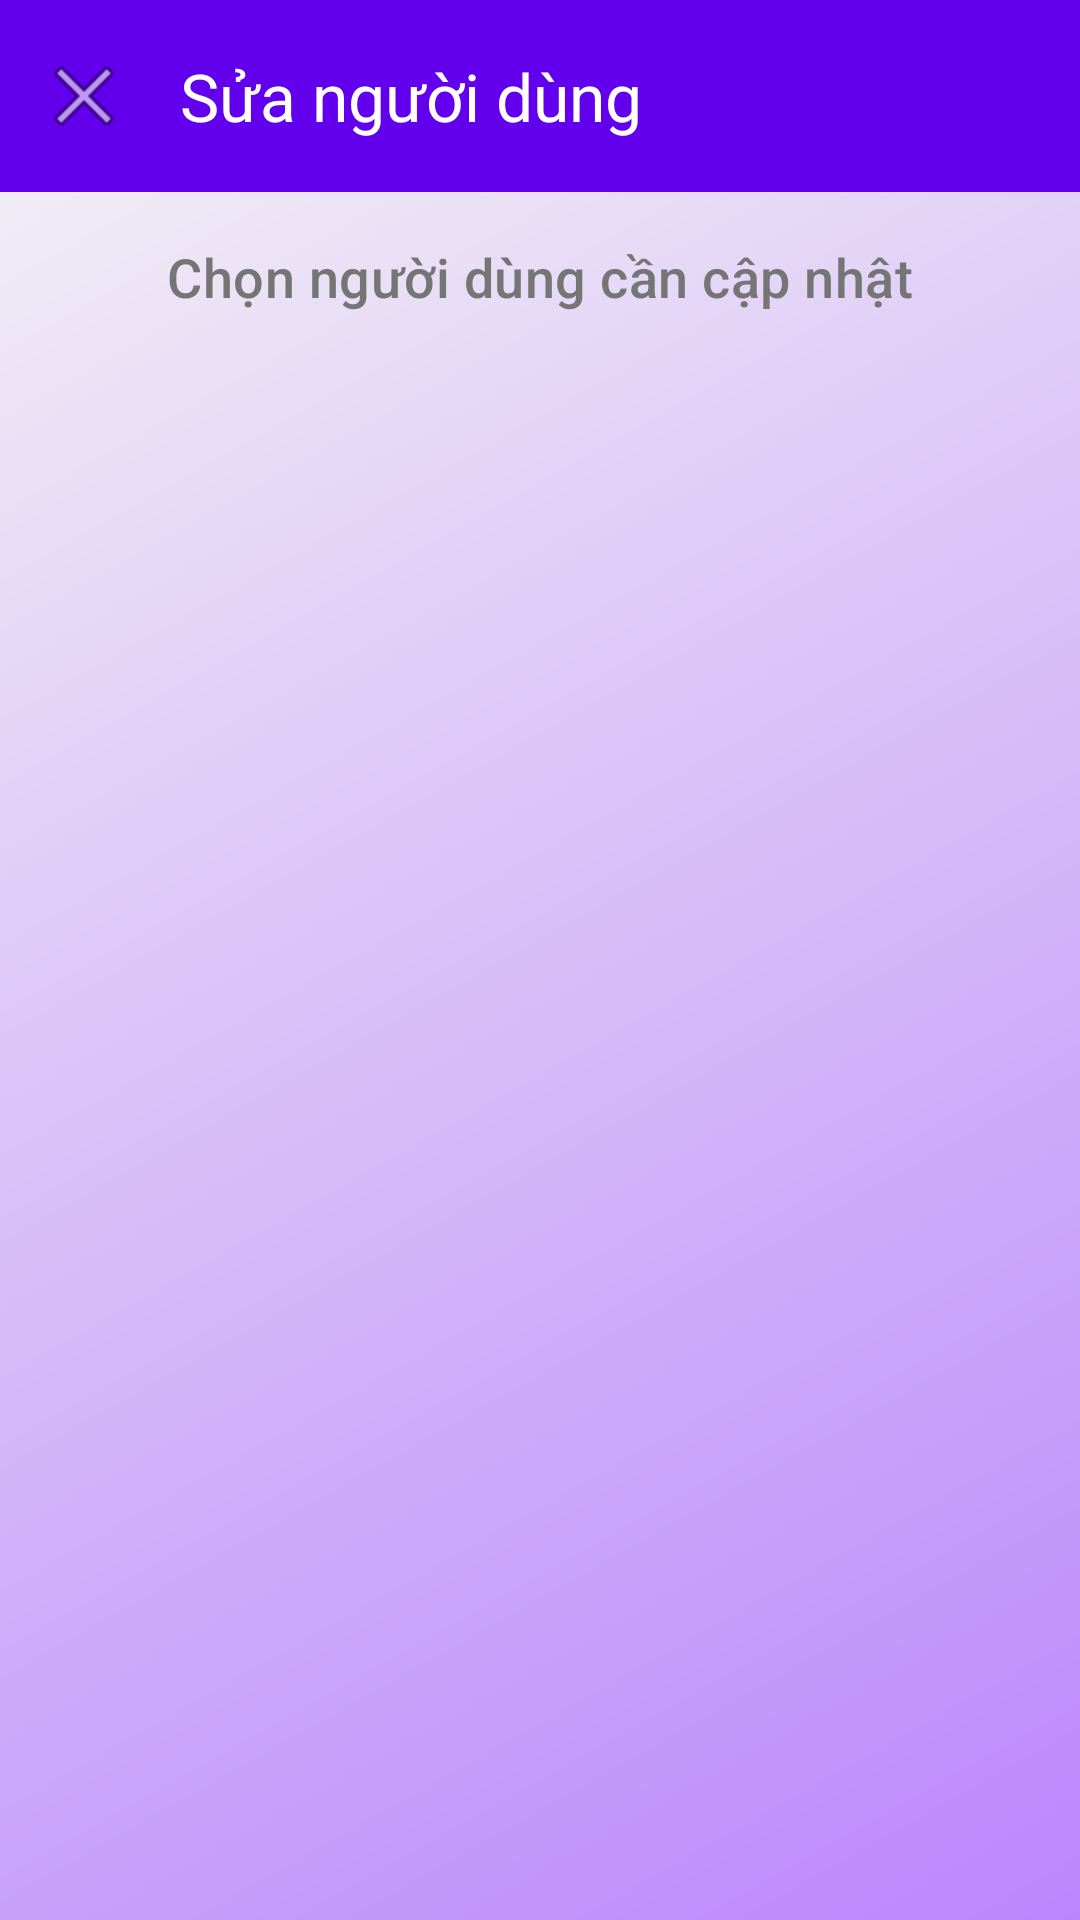

Write the Android layout XML for this screen, with the resource values it uses.
<!-- AndroidManifest.xml: application theme Theme.SQLite -->
<!-- res/layout/activity_update_row.xml -->
<?xml version="1.0" encoding="utf-8"?>
<androidx.coordinatorlayout.widget.CoordinatorLayout xmlns:android="http://schemas.android.com/apk/res/android"
    xmlns:app="http://schemas.android.com/apk/res-auto"
    android:layout_width="match_parent"
    android:layout_height="match_parent"
    android:background="@drawable/gradient_background">

    <com.google.android.material.appbar.AppBarLayout
        android:layout_width="match_parent"
        android:layout_height="wrap_content">

        <com.google.android.material.appbar.MaterialToolbar
            android:id="@+id/topAppBar"
            android:layout_width="match_parent"
            android:layout_height="?attr/actionBarSize"
            android:background="@color/primary"
            app:navigationIcon="@android:drawable/ic_menu_close_clear_cancel"
            app:title="@string/edit_user"
            app:titleTextColor="@color/white" />

    </com.google.android.material.appbar.AppBarLayout>

    <androidx.core.widget.NestedScrollView
        android:layout_width="match_parent"
        android:layout_height="match_parent"
        app:layout_behavior="@string/appbar_scrolling_view_behavior">

        <LinearLayout
            android:layout_width="match_parent"
            android:layout_height="wrap_content"
            android:orientation="vertical"
            android:padding="8dp">

            <TextView
                android:layout_width="match_parent"
                android:layout_height="wrap_content"
                android:gravity="center"
                android:padding="8dp"
                android:text="Chọn người dùng cần cập nhật"
                android:textAppearance="@style/TextAppearance.App.Subtitle" />

            <androidx.recyclerview.widget.RecyclerView
                android:id="@+id/listupdateviewID"
                android:layout_width="match_parent"
                android:layout_height="match_parent"
                android:clipToPadding="false"
                android:paddingBottom="16dp" />
        </LinearLayout>
    </androidx.core.widget.NestedScrollView>
</androidx.coordinatorlayout.widget.CoordinatorLayout>
<!-- resources referenced by this layout -->
<resources>
  <color name="primary">#6200EE</color>
  <color name="white">#FFFFFFFF</color>
  <!-- drawable gradient_background (drawable) -->
  <?xml version="1.0" encoding="utf-8"?>
  <shape xmlns:android="http://schemas.android.com/apk/res/android">
      <gradient
          android:angle="135"
          android:endColor="@color/background"
          android:startColor="@color/primary_light"
          android:type="linear" />
  </shape>
  <string name="edit_user">Sửa người dùng</string>
  <style name="TextAppearance.App.Subtitle" parent="TextAppearance.Material3.TitleMedium">
          <item name="android:textColor">@color/text_secondary</item>
          <item name="android:textSize">18sp</item>
      </style>
  <style name="Theme.SQLite" parent="Base.Theme.SQLite" />
  <color name="background">#F5F5F5</color>
  <color name="primary_light">#BB86FC</color>
  <color name="text_secondary">#757575</color>
  <style name="Base.Theme.SQLite" parent="Theme.Material3.DayNight.NoActionBar">
          
          <item name="colorPrimary">@color/primary</item>
          <item name="colorPrimaryDark">@color/primary_dark</item>
          <item name="colorPrimaryVariant">@color/primary_light</item>
          <item name="colorOnPrimary">@color/white</item>
          <item name="colorSecondary">@color/secondary</item>
          <item name="colorSecondaryVariant">@color/secondary_dark</item>
          <item name="colorOnSecondary">@color/black</item>
          <item name="colorError">@color/error</item>
          <item name="colorOnError">@color/white</item>
          <item name="colorSurface">@color/surface</item>
          <item name="colorOnSurface">@color/text_primary</item>
          <item name="android:colorBackground">@color/background</item>
          <item name="colorOnBackground">@color/text_primary</item>
          <item name="android:statusBarColor">@color/primary_dark</item>
          <item name="android:windowLightStatusBar">false</item>
          <item name="android:textColorPrimary">@color/text_primary</item>
          <item name="android:textColorSecondary">@color/text_secondary</item>
      </style>
  <color name="primary_dark">#3700B3</color>
  <color name="secondary">#03DAC6</color>
  <color name="secondary_dark">#018786</color>
  <color name="black">#FF000000</color>
  <color name="error">#B00020</color>
  <color name="surface">#FFFFFF</color>
  <color name="text_primary">#212121</color>
</resources>
